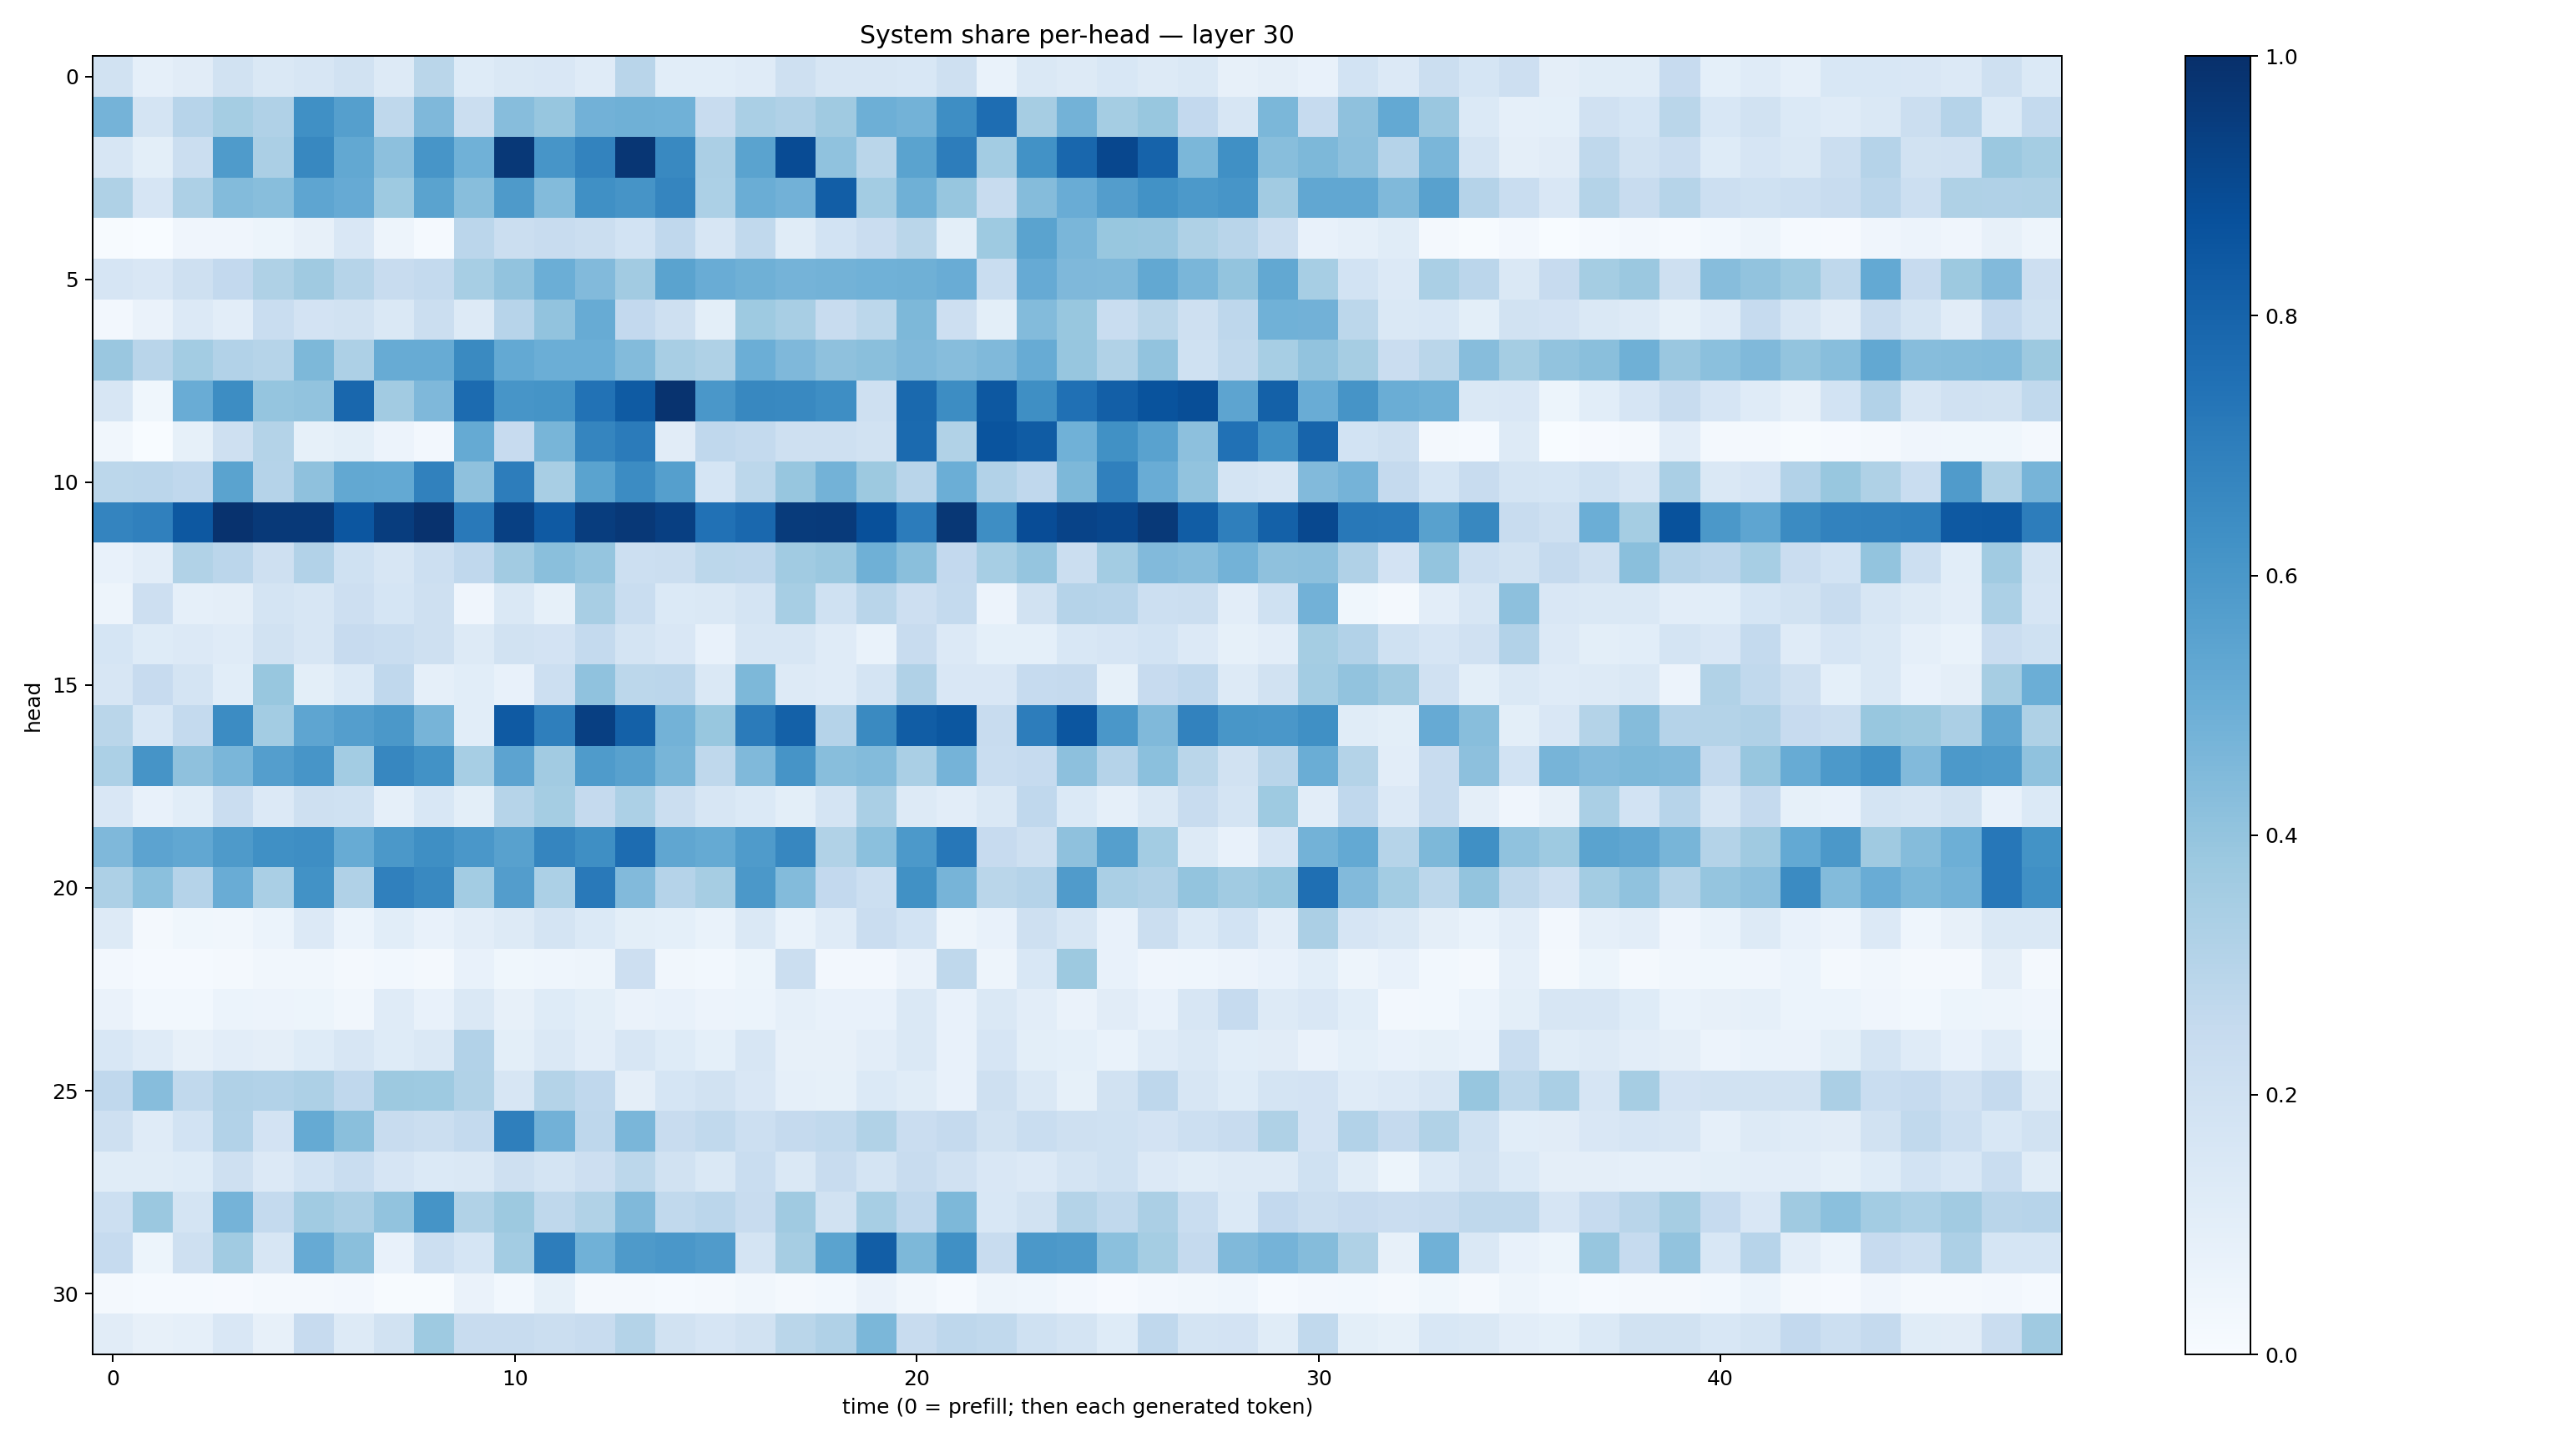

The data file committed next to this chart (first rows):
0.1928465, 0.08655023, 0.1128388, 0.1900104, 0.14292106, 0.15852025, 0.1947612, 0.13035318, 0.28719446, 0.124605775, 0.14634968, 0.14949572, 0.11780054, 0.29102987, 0.10909733, 0.10850289, 0.12031582, 0.20333315, 0.16356583, 0.16262634, 0.15612735, 0.20655939, 0.06948566, 0.14311276
0.4745, 0.1751, 0.2967, 0.3552, 0.3177, 0.6316, 0.5639, 0.2717, 0.4511, 0.2255, 0.4334, 0.3931, 0.4824, 0.4919, 0.4865, 0.2362, 0.3394, 0.3177, 0.3711, 0.4958, 0.4781, 0.6374, 0.7645, 0.3499
0.1621, 0.09873, 0.225, 0.5858, 0.3345, 0.6627, 0.5261, 0.4172, 0.6059, 0.4866, 0.9657, 0.6057, 0.6782, 0.9729, 0.6573, 0.3356, 0.5494, 0.8928, 0.4101, 0.289, 0.5499, 0.7011, 0.3567, 0.6235
0.3212, 0.166, 0.3258, 0.441, 0.4289, 0.5381, 0.5123, 0.3729, 0.5483, 0.4272, 0.5863, 0.4388, 0.632, 0.6129, 0.6689, 0.3317, 0.5021, 0.4843, 0.8238, 0.3557, 0.4913, 0.3912, 0.2418, 0.4368
0.006861, 0.002564, 0.04118, 0.03929, 0.05382, 0.08136, 0.1514, 0.04954, 0.01467, 0.282, 0.2199, 0.2382, 0.2249, 0.1843, 0.2671, 0.1591, 0.2643, 0.114, 0.1868, 0.2299, 0.2869, 0.09804, 0.3749, 0.5485
0.1642, 0.1505, 0.2063, 0.26, 0.3209, 0.3679, 0.3007, 0.2414, 0.2572, 0.3439, 0.4036, 0.4965, 0.4432, 0.3631, 0.5491, 0.5062, 0.4919, 0.4732, 0.4781, 0.4881, 0.4916, 0.5073, 0.2339, 0.5128
0.0239, 0.06544, 0.1339, 0.1033, 0.2341, 0.183, 0.1945, 0.1468, 0.2245, 0.1292, 0.2964, 0.4028, 0.5097, 0.2611, 0.2043, 0.09815, 0.3749, 0.3425, 0.2421, 0.2787, 0.4534, 0.2147, 0.09964, 0.4406
0.3836, 0.2928, 0.3575, 0.3119, 0.2989, 0.4566, 0.3273, 0.5083, 0.5108, 0.656, 0.5229, 0.4963, 0.4972, 0.4395, 0.3436, 0.3218, 0.4979, 0.4497, 0.414, 0.4227, 0.4457, 0.4323, 0.4474, 0.5104
0.1574, 0.03845, 0.5039, 0.6436, 0.3952, 0.4049, 0.7855, 0.36, 0.4505, 0.7715, 0.6084, 0.6146, 0.7457, 0.8334, 0.9878, 0.6014, 0.6614, 0.6598, 0.6398, 0.2035, 0.7805, 0.6414, 0.8455, 0.6361
0.03492, 0.001258, 0.08496, 0.2076, 0.3051, 0.08278, 0.1, 0.05565, 0.02511, 0.518, 0.2433, 0.4678, 0.6696, 0.7099, 0.1099, 0.2678, 0.2566, 0.2074, 0.2035, 0.1877, 0.7748, 0.3132, 0.862, 0.8294
0.2783, 0.2847, 0.2683, 0.5486, 0.3033, 0.4105, 0.526, 0.5227, 0.6843, 0.4122, 0.701, 0.3417, 0.5476, 0.6464, 0.5649, 0.17, 0.2797, 0.3934, 0.4776, 0.3779, 0.2902, 0.4965, 0.3094, 0.2695
0.6755, 0.6886, 0.8475, 0.9899, 0.9627, 0.9615, 0.8544, 0.946, 0.9917, 0.7173, 0.9365, 0.8371, 0.9482, 0.9655, 0.9407, 0.7489, 0.7815, 0.956, 0.9586, 0.8766, 0.7039, 0.9708, 0.6371, 0.8884
0.07686, 0.1028, 0.3138, 0.2815, 0.2046, 0.3105, 0.2007, 0.1584, 0.2183, 0.2687, 0.3604, 0.4224, 0.3947, 0.2157, 0.2218, 0.2786, 0.2765, 0.3662, 0.38, 0.4886, 0.4243, 0.2585, 0.3449, 0.3951
0.05044, 0.2135, 0.0895, 0.09575, 0.1733, 0.1582, 0.2128, 0.1711, 0.205, 0.04279, 0.1428, 0.08458, 0.341, 0.2329, 0.1385, 0.1477, 0.1775, 0.3445, 0.1994, 0.292, 0.2142, 0.2546, 0.05595, 0.19
0.1696, 0.123, 0.1334, 0.1176, 0.1895, 0.1603, 0.2456, 0.2335, 0.2098, 0.1309, 0.1909, 0.1811, 0.2576, 0.1732, 0.1488, 0.07656, 0.1576, 0.1598, 0.1179, 0.06656, 0.2411, 0.1351, 0.09191, 0.09077
0.1571, 0.2452, 0.1727, 0.1073, 0.3883, 0.09804, 0.1374, 0.2658, 0.08957, 0.1064, 0.07551, 0.216, 0.4081, 0.2782, 0.2824, 0.1473, 0.4568, 0.1322, 0.119, 0.1767, 0.3189, 0.1504, 0.1517, 0.2482
0.2867, 0.1546, 0.2551, 0.6446, 0.3574, 0.539, 0.5696, 0.5945, 0.4717, 0.108, 0.8371, 0.6944, 0.9407, 0.8102, 0.4768, 0.3879, 0.7099, 0.8122, 0.3027, 0.6531, 0.8245, 0.8487, 0.238, 0.7016
0.329, 0.6101, 0.412, 0.4638, 0.5688, 0.6086, 0.3555, 0.6648, 0.6231, 0.3441, 0.5439, 0.3624, 0.5827, 0.5571, 0.4666, 0.2729, 0.4484, 0.6112, 0.4266, 0.4383, 0.3385, 0.4735, 0.2313, 0.2481
0.1521, 0.07201, 0.1055, 0.2278, 0.1345, 0.2109, 0.2015, 0.08701, 0.1562, 0.09978, 0.297, 0.3554, 0.2523, 0.3292, 0.2201, 0.1602, 0.1404, 0.09836, 0.177, 0.3371, 0.1311, 0.1043, 0.1444, 0.2665
0.4493, 0.5443, 0.5279, 0.5888, 0.6297, 0.6397, 0.5099, 0.5952, 0.6367, 0.5994, 0.5552, 0.6682, 0.6359, 0.766, 0.5324, 0.5178, 0.5848, 0.6661, 0.316, 0.4193, 0.5929, 0.7262, 0.2437, 0.2078
0.3271, 0.4214, 0.3046, 0.5066, 0.3369, 0.6236, 0.319, 0.688, 0.6596, 0.3594, 0.5714, 0.3284, 0.7152, 0.4415, 0.3013, 0.3481, 0.5954, 0.4403, 0.2593, 0.2163, 0.6271, 0.4723, 0.2855, 0.3014
0.128, 0.02079, 0.03559, 0.03307, 0.06052, 0.1349, 0.0586, 0.1082, 0.0753, 0.1026, 0.1289, 0.1752, 0.1401, 0.09977, 0.09316, 0.06837, 0.1413, 0.06879, 0.1192, 0.2271, 0.1868, 0.04922, 0.0754, 0.209
0.02692, 0.01285, 0.01454, 0.01902, 0.03208, 0.03411, 0.0213, 0.03033, 0.02084, 0.07621, 0.03538, 0.04333, 0.05051, 0.2133, 0.03355, 0.02831, 0.0543, 0.2242, 0.0254, 0.02488, 0.06431, 0.2727, 0.05036, 0.1542
0.06499, 0.0299, 0.03081, 0.05959, 0.05674, 0.05396, 0.03264, 0.1208, 0.07608, 0.1431, 0.08197, 0.1215, 0.0985, 0.06542, 0.07228, 0.05529, 0.06207, 0.0881, 0.07547, 0.07286, 0.1456, 0.07376, 0.1434, 0.103
0.1535, 0.1204, 0.0789, 0.1031, 0.09666, 0.1211, 0.1601, 0.1238, 0.1451, 0.311, 0.09923, 0.1479, 0.1033, 0.1603, 0.1223, 0.09051, 0.1633, 0.07935, 0.08101, 0.1018, 0.1436, 0.07208, 0.165, 0.0994
0.2692, 0.4318, 0.2648, 0.3181, 0.3092, 0.3257, 0.2686, 0.3774, 0.3718, 0.3158, 0.1596, 0.3077, 0.2677, 0.09637, 0.1699, 0.1889, 0.1505, 0.08879, 0.08416, 0.1405, 0.1148, 0.07315, 0.2034, 0.1412
0.2043, 0.1173, 0.1875, 0.3087, 0.1829, 0.5157, 0.4232, 0.242, 0.2224, 0.2545, 0.6948, 0.4843, 0.2737, 0.4619, 0.2375, 0.2654, 0.2166, 0.2512, 0.2631, 0.3137, 0.2277, 0.2532, 0.1928, 0.2343
0.1167, 0.1162, 0.1224, 0.2093, 0.1352, 0.186, 0.2344, 0.1645, 0.1404, 0.1473, 0.2064, 0.1746, 0.214, 0.2799, 0.1893, 0.1476, 0.2342, 0.1477, 0.2357, 0.1777, 0.239, 0.1962, 0.1522, 0.1359
0.2169, 0.3824, 0.1775, 0.4733, 0.2576, 0.3655, 0.3331, 0.404, 0.6165, 0.3137, 0.3784, 0.2716, 0.313, 0.4467, 0.2647, 0.284, 0.2355, 0.3686, 0.1882, 0.3442, 0.2669, 0.4537, 0.153, 0.1903
0.2491, 0.05274, 0.2084, 0.367, 0.1608, 0.514, 0.424, 0.0718, 0.2158, 0.1695, 0.3555, 0.6994, 0.4859, 0.5866, 0.5978, 0.5812, 0.1788, 0.351, 0.5472, 0.8235, 0.4558, 0.632, 0.2344, 0.5939
0.01585, 0.01474, 0.01448, 0.009532, 0.02203, 0.01613, 0.0253, 0.004932, 0.007195, 0.06353, 0.02742, 0.08509, 0.01947, 0.02101, 0.01524, 0.01976, 0.03153, 0.01946, 0.03059, 0.06594, 0.03409, 0.01359, 0.04878, 0.04596
0.112, 0.08001, 0.08695, 0.1511, 0.08075, 0.2443, 0.1313, 0.1932, 0.3731, 0.242, 0.2364, 0.2252, 0.2374, 0.307, 0.1883, 0.1653, 0.19, 0.2862, 0.3176, 0.4588, 0.2375, 0.2756, 0.2643, 0.1994
